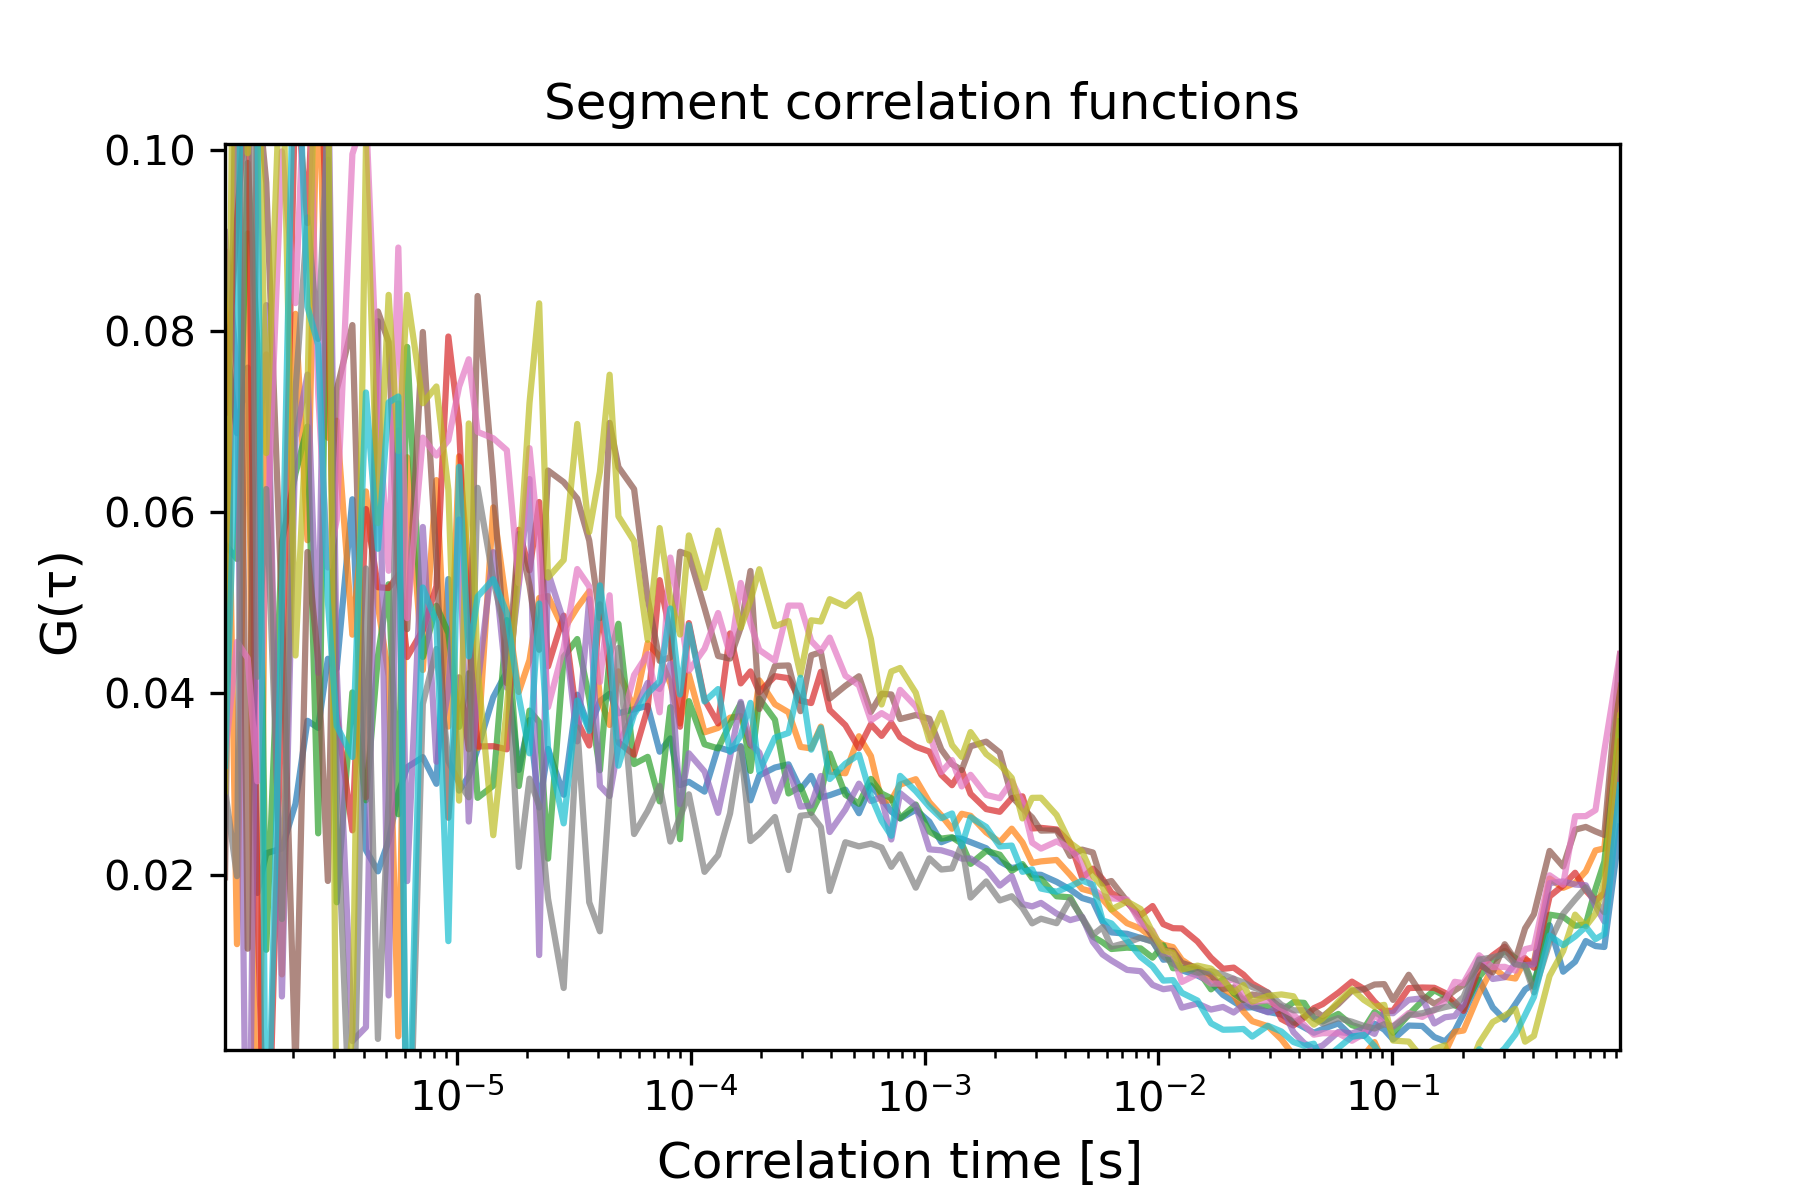

Values plotted in this chart, from the file beside it:
1.0225286308016623e-06, 0.0, 0.0, 0.08036586215195851, 0.08874142792547457, 0.05646698517055393, 0.07101884955052751, 0.09092667165923984, 0.019701287917713417, 0.03290112538992096, 0.029437519766636777, 0.029187319792882915, 0.03202291304222382
1.1505322149020175e-06, 0.0, 0.0, 0.06873, 0.01233, 0.05484, 0.09226, 0.07562, 0.1223, 0.04569, 0.01984, 0.1566, 0.07211
1.278535799002372e-06, 0.0, 0.0, 0.07596, 0.09077, 0.09857, 0.1077, -0.02997, 0.01182, 0.04388, 0.1419, 0.09963, 0.1778
1.406539383102727e-06, 0.0, 0.0, 0.01798, -0.0413, 0.07861, 0.01701, 0.06124, 0.107, 0.0303, 0.04184, 0.1204, 0.1045
1.5345429672030816e-06, 0.0, 0.0, 0.02236, 0.07743, 0.0117, -0.01964, 0.08287, 0.09637, 0.0553, 0.06256, 0.06654, -0.01813
1.7905501354037913e-06, 0.0, 0.0, 0.02288, 0.00899, 0.05671, 0.04008, 0.006553, 0.04927, 0.09984, 0.0151, 0.1141, 0.0504
2.046557303604501e-06, 0.0, 0.0, 0.02782, 0.0819, 0.06428, 0.1078, 0.06825, -0.001655, 0.08308, 0.07339, 0.04419, 0.1206
2.302564471805211e-06, 0.0, 0.0, 0.03698, 0.05691, 0.06946, 0.09191, 0.07519, 0.05562, 0.1159, 0.09254, 0.073, 0.08268
2.5585716400059203e-06, 0.0, 0.0, 0.0362, 0.1137, 0.02456, 0.1221, 0.04229, 0.04363, 0.07309, 0.07913, 0.1306, 0.07846
2.8145788082066298e-06, 0.0, 0.0, 0.04383, 0.06823, 0.09891, 0.08429, 0.1117, 0.0193, 0.0539, 0.1038, 0.1147, 0.05018
3.0705859764073397e-06, 0.0, 0.0, 0.04274, 0.0701, 0.01695, 0.0377, 0.04252, 0.0735, 0.05917, 0.02911, -0.0136, 0.03643
3.582600312808759e-06, 0.0, 0.0, 0.06143, 0.04649, 0.04011, 0.02489, 0.001629, 0.08066, 0.09953, -0.01518, 0.002467, 0.03298
4.0946146492101775e-06, 0.0, 0.0, 0.02271, 0.0623, 0.02821, 0.06036, 0.003162, 0.02854, 0.1043, 0.0538, 0.1004, 0.07322
4.606628985611596e-06, 0.0, 0.0, 0.02037, 0.0497, 0.0441, 0.05173, 0.08108, 0.08216, 0.07223, 0.001868, 0.05881, 0.05597
5.118643322013017e-06, 0.0, 0.0, 0.02373, 0.04191, 0.05205, 0.05164, 0.006665, 0.0788, 0.05354, 0.02823, 0.08399, 0.07212
5.630657658414435e-06, 0.0, 0.0, 0.02899, 0.002154, 0.02667, 0.05307, 0.06903, 0.05271, 0.08922, 0.07201, 0.06675, 0.07278
6.142671994815856e-06, 0.0, 0.0, 0.03186, 0.06607, 0.07825, 0.04402, 0.01929, 0.0471, 0.04831, -0.02062, 0.084, -0.01845
7.166700667618694e-06, 0.0, 0.0, 0.03297, 0.04258, 0.04402, 0.04698, 0.05838, 0.0799, 0.06824, 0.03883, 0.07204, 0.05169
8.190729340421532e-06, 0.0, 0.0, 0.03003, 0.06355, 0.04968, 0.05183, 0.03246, 0.05471, 0.06627, 0.04491, 0.07388, 0.04789
9.21475801322437e-06, 0.0, 0.0, 0.05263, 0.03634, 0.04665, 0.0794, 0.04042, 0.02628, 0.06795, 0.03254, 0.06248, 0.01266
1.0238786686027208e-05, 0.0, 0.0, 0.02927, 0.06617, 0.03631, 0.06947, 0.0592, 0.04178, 0.07385, 0.03014, 0.02817, 0.06502
1.1262815358830047e-05, 0.0, 0.0, 0.03086, 0.05353, 0.04222, 0.04676, 0.02587, 0.03384, 0.07689, 0.02854, 0.0698, 0.04409
1.2286844031632885e-05, 0.0, 0.0, 0.03388, 0.03396, 0.02848, 0.03415, 0.04091, 0.08387, 0.06887, 0.0627, 0.0427, 0.05069
1.4334901377238563e-05, 0.0, 0.0, 0.0396, 0.06054, 0.02982, 0.03418, 0.0556, 0.06341, 0.06817, 0.05258, 0.02436, 0.05261
1.638295872284424e-05, 0.0, 0.0, 0.04241, 0.04958, 0.04809, 0.03384, 0.04063, 0.04114, 0.06685, 0.04587, 0.03837, 0.04884
1.843101606844992e-05, 0.0, 0.0, 0.03155, 0.04016, 0.02978, 0.05806, 0.05195, 0.05759, 0.05216, 0.02085, 0.0538, 0.03966
2.047907341405559e-05, 0.0, 0.0, 0.03705, 0.04369, 0.0381, 0.05359, 0.06367, 0.05192, 0.06707, 0.03059, 0.07206, 0.03339
2.2527130759661274e-05, 0.0, 0.0, 0.02741, 0.05054, 0.03683, 0.06113, 0.01112, 0.04482, 0.05622, 0.02759, 0.08306, 0.04993
2.4575188105266946e-05, 0.0, 0.0, 0.03388, 0.05074, 0.02177, 0.04299, 0.05339, 0.06461, 0.03848, 0.01736, 0.05279, 0.034
2.86713027964783e-05, 0.0, 0.0, 0.02882, 0.04705, 0.04406, 0.04859, 0.04795, 0.06332, 0.04504, 0.00749, 0.05473, 0.02566
3.2767417487689655e-05, 0.0, 0.0, 0.03986, 0.04948, 0.04601, 0.03693, 0.03471, 0.06151, 0.05373, 0.03625, 0.06974, 0.03922
3.686353217890101e-05, 0.0, 0.0, 0.03609, 0.05127, 0.03945, 0.03425, 0.05042, 0.05688, 0.05181, 0.01695, 0.05783, 0.03587
4.095964687011237e-05, 0.0, 0.0, 0.03915, 0.03945, 0.03152, 0.04984, 0.0298, 0.04831, 0.04126, 0.01374, 0.06446, 0.05193
4.5055761561323716e-05, 0.0, 0.0, 0.03997, 0.03652, 0.04411, 0.04268, 0.02868, 0.06987, 0.05084, 0.02917, 0.07518, 0.04506
4.9151876252535074e-05, 0.0, 0.0, 0.03781, 0.04244, 0.04769, 0.0346, 0.03431, 0.06499, 0.03525, 0.04504, 0.05955, 0.03203
5.734410563495779e-05, 0.0, 0.0, 0.03826, 0.03832, 0.03221, 0.03324, 0.03795, 0.06255, 0.04203, 0.02448, 0.05681, 0.0377
6.553633501738049e-05, 0.0, 0.0, 0.03863, 0.04554, 0.033, 0.03835, 0.04117, 0.05052, 0.04435, 0.02703, 0.04592, 0.04
7.372856439980319e-05, 0.0, 0.0, 0.03357, 0.04408, 0.02809, 0.05251, 0.04049, 0.0436, 0.03792, 0.02979, 0.05826, 0.04134
8.19207937822259e-05, 0.0, 0.0, 0.03504, 0.0411, 0.03848, 0.04655, 0.0433, 0.04398, 0.055, 0.02365, 0.05042, 0.04938
9.011302316464861e-05, 0.0, 0.0, 0.02988, 0.03668, 0.02391, 0.03633, 0.02777, 0.05564, 0.04892, 0.02638, 0.0465, 0.03989
9.830525254707132e-05, 0.0, 0.0, 0.03025, 0.04208, 0.03915, 0.04777, 0.03339, 0.0553, 0.04251, 0.02886, 0.05745, 0.04754
0.0001147, 0.0, 0.0, 0.02916, 0.03571, 0.03439, 0.03932, 0.03138, 0.04942, 0.04494, 0.02031, 0.05165, 0.03911
0.0001311, 0.0, 0.0, 0.03405, 0.0362, 0.03394, 0.03669, 0.02682, 0.04414, 0.04888, 0.02214, 0.05798, 0.04049
0.0001475, 0.0, 0.0, 0.03366, 0.03733, 0.03666, 0.04662, 0.03301, 0.04385, 0.04428, 0.02675, 0.05244, 0.03355
0.0001638, 0.0, 0.0, 0.03419, 0.03749, 0.03891, 0.04111, 0.03907, 0.0473, 0.0522, 0.03408, 0.04726, 0.03537
0.0001802, 0.0, 0.0, 0.0282, 0.03425, 0.03145, 0.04244, 0.03443, 0.05352, 0.04778, 0.02371, 0.05024, 0.03896
0.0001966, 0.0, 0.0, 0.03095, 0.04144, 0.03943, 0.04014, 0.03348, 0.03828, 0.0448, 0.02451, 0.05371, 0.03138
0.0002294, 0.0, 0.0, 0.03182, 0.0388, 0.03709, 0.04191, 0.02809, 0.04304, 0.0436, 0.02636, 0.04742, 0.03513
0.0002621, 0.0, 0.0, 0.03217, 0.03792, 0.02896, 0.04168, 0.03184, 0.04309, 0.0497, 0.02051, 0.04798, 0.03564
0.0002949, 0.0, 0.0, 0.02942, 0.0341, 0.02972, 0.03921, 0.02751, 0.03804, 0.04969, 0.0265, 0.04207, 0.04174
0.0003277, 0.0, 0.0, 0.0309, 0.03394, 0.02682, 0.03894, 0.02763, 0.04421, 0.0458, 0.02664, 0.04808, 0.0338
0.0003605, 0.0, 0.0, 0.02853, 0.03635, 0.02893, 0.04239, 0.03089, 0.04456, 0.04468, 0.02525, 0.04794, 0.03622
0.0003932, 0.0, 0.0, 0.02877, 0.03138, 0.03337, 0.03817, 0.0247, 0.03943, 0.04616, 0.01819, 0.05041, 0.03055
0.0004588, 0.0, 0.0, 0.02938, 0.03119, 0.02883, 0.03649, 0.02718, 0.04084, 0.04196, 0.02358, 0.04964, 0.03225
0.0005243, 0.0, 0.0, 0.02678, 0.03527, 0.02782, 0.03397, 0.03004, 0.0419, 0.0409, 0.02312, 0.05093, 0.03325
0.0005898, 0.0, 0.0, 0.02984, 0.03309, 0.03057, 0.03659, 0.02813, 0.03796, 0.03702, 0.02342, 0.04601, 0.0287
0.0006554, 0.0, 0.0, 0.02842, 0.02811, 0.02895, 0.03532, 0.02856, 0.03996, 0.03783, 0.02299, 0.03878, 0.02594
0.0007209, 0.0, 0.0, 0.02696, 0.02823, 0.02843, 0.03675, 0.02388, 0.03989, 0.03717, 0.02086, 0.04242, 0.02429
0.0007865, 0.0, 0.0, 0.02619, 0.02994, 0.02622, 0.03517, 0.02899, 0.03718, 0.0404, 0.02224, 0.04281, 0.0309
0.0009175, 0.0, 0.0, 0.02716, 0.03053, 0.02774, 0.03412, 0.02758, 0.03762, 0.03856, 0.01856, 0.04008, 0.02922
0.001049, 0.0, 0.0, 0.02585, 0.028, 0.02476, 0.03358, 0.02279, 0.03721, 0.03564, 0.02179, 0.03481, 0.02749
... 59 more rows
